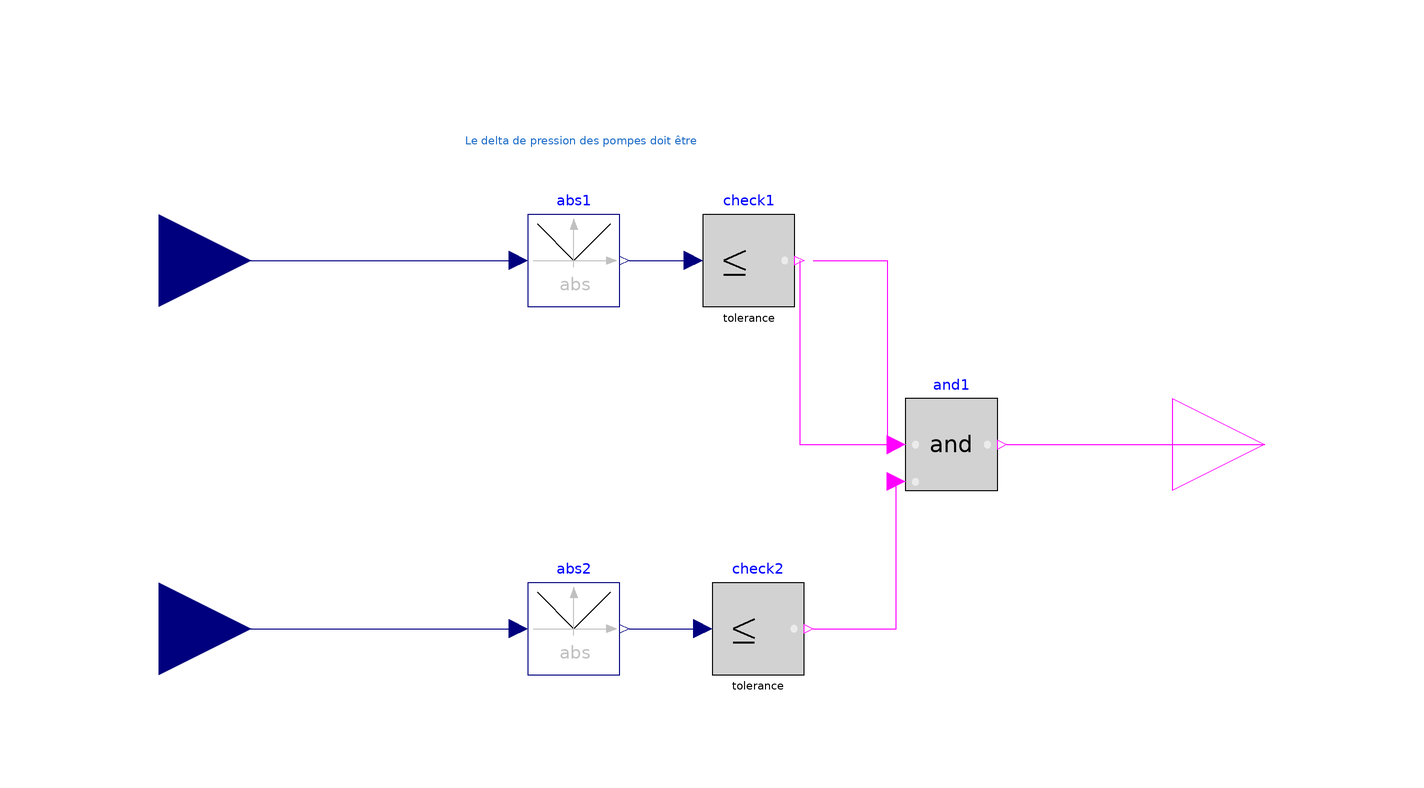

The Modelica model whose source follows is shown above as a component diagram (icons at their Placement, wires along their Line points).

model Req_deltaP
  "Exigence R2: Delta de pression des pompes doit être proche de 2.44 bar (±0.2 bar)"
  
  // Entrées: écarts déjà calculés par les observateurs
  Modelica.Blocks.Interfaces.RealInput u1 "Écart ΔP1 - ΔP_nominal (bar)" 
    annotation(Placement(transformation(origin={-120,40}, extent={{-20,-20},{20,20}})));
  
  Modelica.Blocks.Interfaces.RealInput u2 "Écart ΔP2 - ΔP_nominal (bar)" 
    annotation(Placement(transformation(origin={-120,-40}, extent={{-20,-20},{20,20}})));
  
  Modelica.Blocks.Interfaces.BooleanOutput y "True si exigence respectée" 
    annotation(Placement(transformation(origin={120,0}, extent={{-20,-20},{20,20}})));
  
  parameter Real tolerance = 0.2 "Tolérance (bar)";
  
  // Vérification pompe 1 : |ΔP1 - 2.44| ≤ 0.2
  Modelica.Blocks.Math.Abs abs1 
    annotation(Placement(transformation(extent={{-40,30},{-20,50}})));
  Modelica.Blocks.Logical.LessEqualThreshold check1(threshold=tolerance) 
    annotation(Placement(transformation(origin = {-2, 0}, extent = {{0, 30}, {20, 50}})));
  
  // Vérification pompe 2 : |ΔP2 - 2.44| ≤ 0.2
  Modelica.Blocks.Math.Abs abs2 
    annotation(Placement(transformation(extent={{-40,-50},{-20,-30}})));
  Modelica.Blocks.Logical.LessEqualThreshold check2(threshold=tolerance) 
    annotation(Placement(transformation(extent={{0,-50},{20,-30}})));
  
  // Les deux pompes doivent respecter la contrainte
  Modelica.Blocks.Logical.And and1 
    annotation(Placement(transformation(origin = {2, 0}, extent = {{40, -10}, {60, 10}})));

equation
  // Connexions pompe 1
  connect(u1, abs1.u);
  connect(abs1.y, check1.u) annotation(
    Line(points = {{-18, 40}, {-4, 40}}, color = {0, 0, 127}));
  
  // Connexions pompe 2
  connect(u2, abs2.u);
  connect(abs2.y, check2.u);
  
  // Sortie combinée
  connect(check1.y, and1.u1) annotation(
    Line(points = {{19, 40}, {19, 0}, {40, 0}}, color = {255, 0, 255}));
  connect(check2.y, and1.u2);
  connect(and1.y, y);
  connect(u1, abs1.u) annotation(
    Line(points = {{-120, 40}, {-42, 40}}, color = {0, 0, 127}));
  connect(check1.y, and1.u1) annotation(
    Line(points = {{22, 40}, {38, 40}, {38, 0}}, color = {255, 0, 255}));
  connect(check2.y, and1.u2) annotation(
    Line(points = {{22, -40}, {40, -40}, {40, -8}}, color = {255, 0, 255}));
  connect(and1.y, y) annotation(
    Line(points = {{64, 0}, {120, 0}}, color = {255, 0, 255}));
  connect(u2, abs2.u) annotation(
    Line(points = {{-120, -40}, {-42, -40}}, color = {0, 0, 127}));
  connect(abs2.y, check2.u) annotation(
    Line(points = {{-18, -40}, {-2, -40}}, color = {0, 0, 127}));
  connect(abs1.y, check1.u) annotation(
    Line(points = {{-18, 40}, {-2, 40}}, color = {0, 0, 127}));
  annotation(
    Icon(graphics={
      Rectangle(fillColor={246,97,81}, fillPattern=FillPattern.Solid, 
                extent={{-100,100},{100,-100}}),
      Text(origin={0,124}, extent={{-136,30},{136,-30}}, textString="%name"),
      Text(extent={{-80,40},{80,-40}}, textString="|ΔP-2.44|≤0.2")}),
    Diagram(graphics={
      Text(extent={{-56,82},{62,50}}, textColor={28,108,200},
           textString="Le delta de pression des pompes doit être
proche de 2.44 bar avec une tolérance de ±0.2 bar")}));
end Req_deltaP;